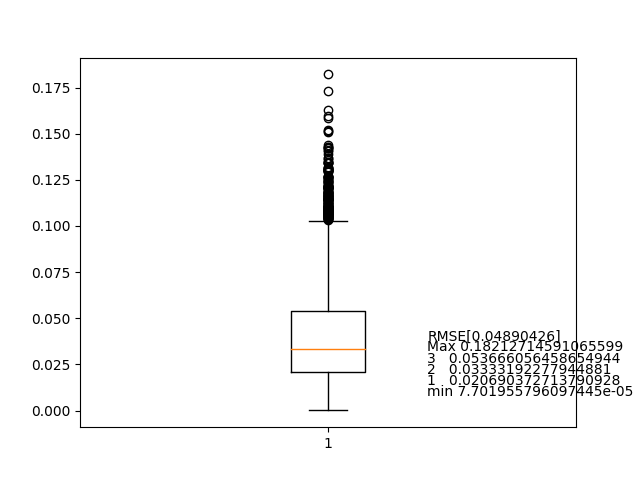

The data file committed next to this chart (first rows):
1.8379309323869526, -1.4340762299128877
1.832, -1.435
1.83, -1.428
1.834, -1.424
1.831, -1.426
1.827, -1.428
1.826, -1.427
1.826, -1.437
1.833, -1.432
1.829, -1.435
1.84, -1.435
1.843, -1.437
1.841, -1.437
1.839, -1.436
1.84, -1.433
1.83, -1.435
1.829, -1.432
1.827, -1.432
1.83, -1.432
1.833, -1.43
1.842, -1.428
1.834, -1.428
1.83, -1.436
1.827, -1.445
1.833, -1.444
1.825, -1.454
1.834, -1.45
1.842, -1.444
1.823, -1.448
1.829, -1.439
1.833, -1.431
1.831, -1.433
1.829, -1.43
1.83, -1.429
1.833, -1.432
1.832, -1.44
1.831, -1.445
1.836, -1.444
1.829, -1.456
1.828, -1.454
1.826, -1.443
1.828, -1.442
1.827, -1.438
1.833, -1.433
1.835, -1.428
1.84, -1.432
1.838, -1.434
1.834, -1.439
1.834, -1.433
1.832, -1.436
1.829, -1.436
1.832, -1.437
1.833, -1.44
1.833, -1.438
1.837, -1.439
1.839, -1.43
1.835, -1.432
1.836, -1.431
1.837, -1.428
1.821, -1.435
1.821, -1.44
... 4,743 more rows
